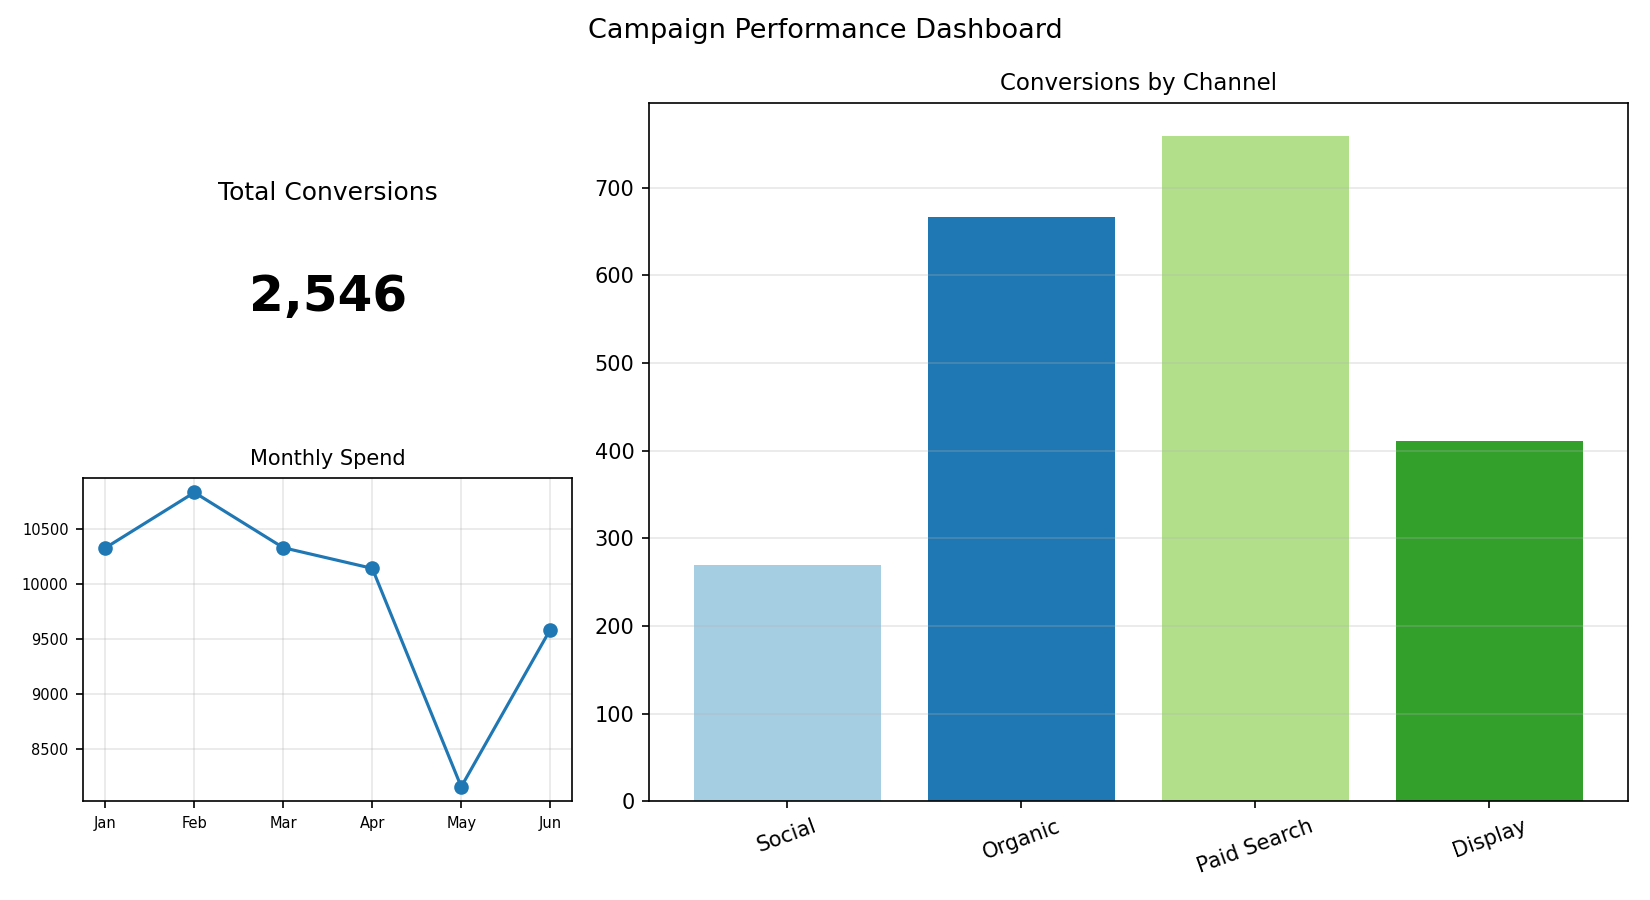

The file beside this chart, header and first rows:
Channel, Conversions
Social, 270
Organic, 666
Paid Search, 759
Display, 411
